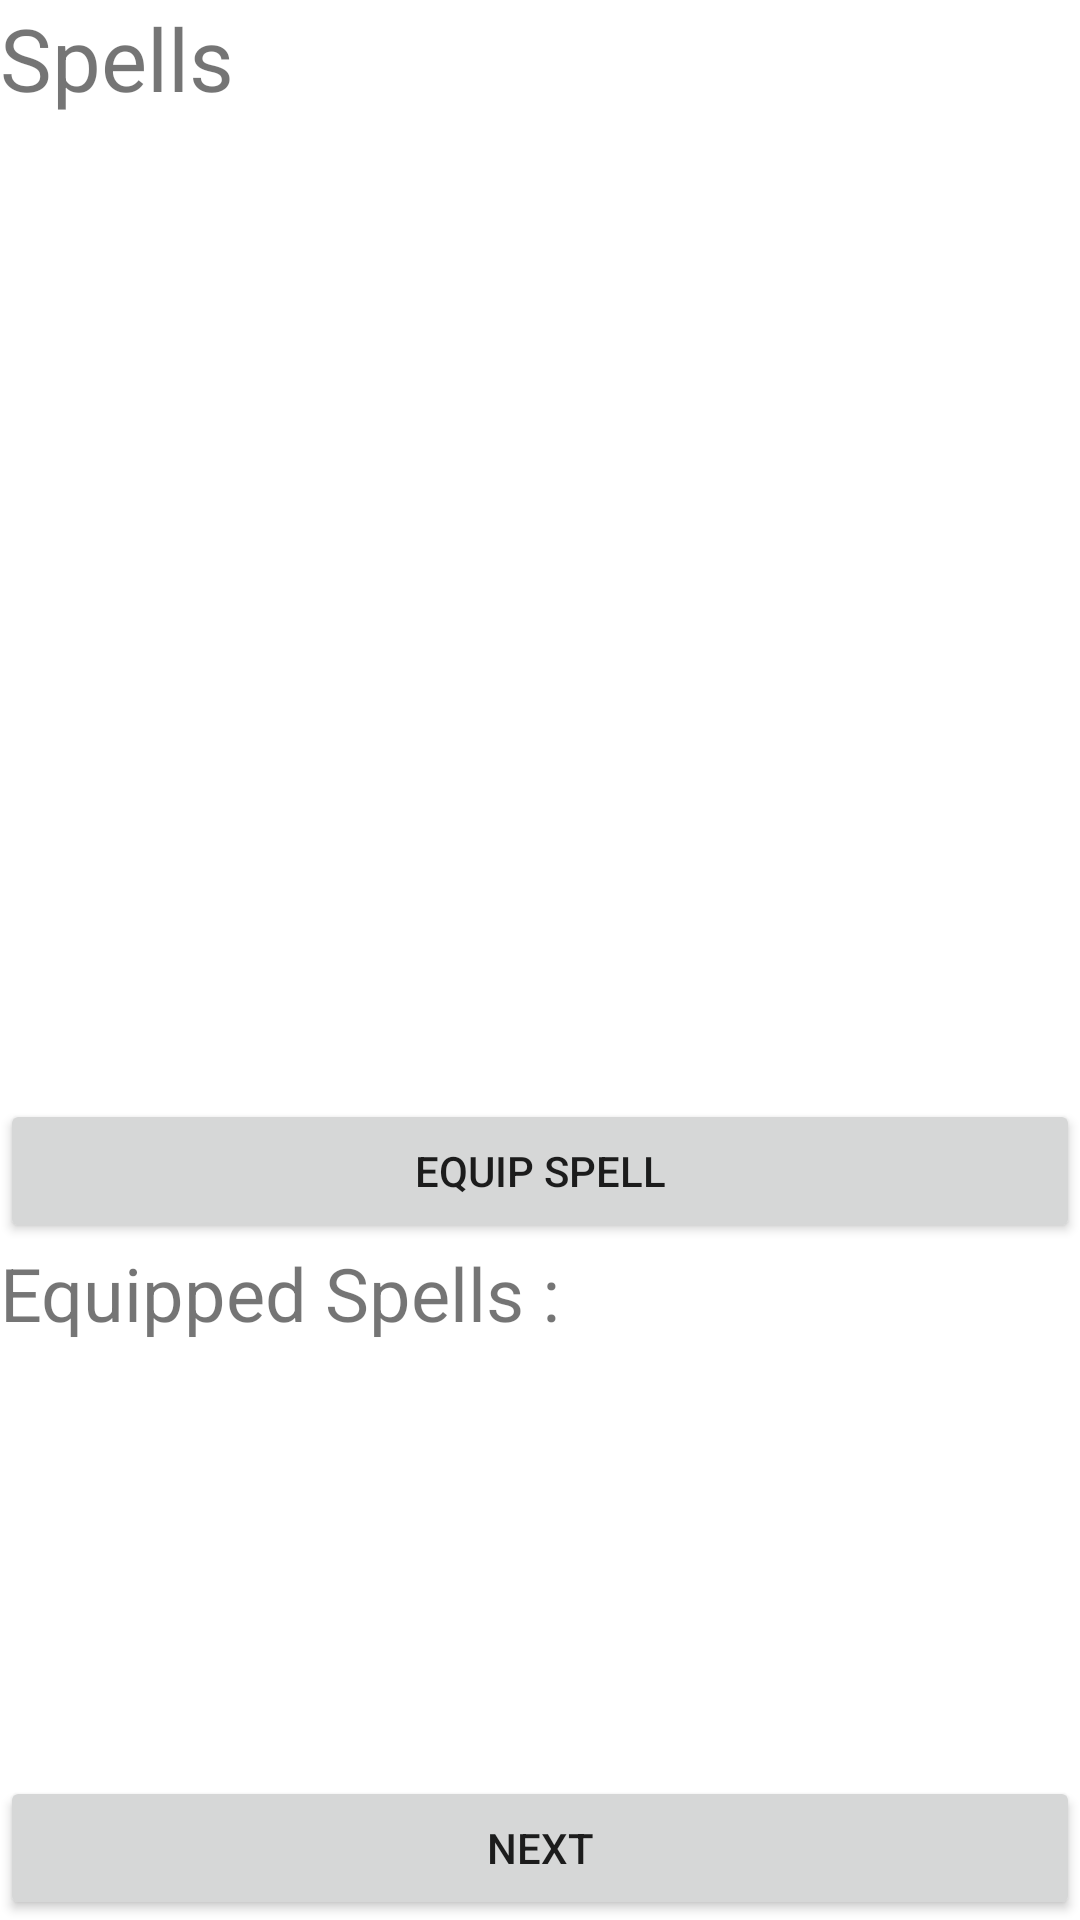

Here is an Android app screen rendered from its layout file. Give the layout XML and the strings, colors and styles it references.
<!-- AndroidManifest.xml: application theme Theme.DnDeck_A6 -->
<!-- res/layout/activity_spell_choice.xml -->
<?xml version="1.0" encoding="utf-8"?>
<androidx.constraintlayout.widget.ConstraintLayout xmlns:android="http://schemas.android.com/apk/res/android"
    xmlns:app="http://schemas.android.com/apk/res-auto"
    xmlns:tools="http://schemas.android.com/tools"
    android:layout_width="match_parent"
    android:layout_height="match_parent"
    tools:context=".activities.SpellChoiceActivity">

    <LinearLayout
        android:id="@+id/linearLayout3"
        android:layout_width="match_parent"
        android:layout_height="match_parent"
        android:orientation="vertical"
        tools:layout_editor_absoluteX="149dp"
        tools:layout_editor_absoluteY="247dp">

        <TextView
            android:id="@+id/textSpells"
            android:layout_width="match_parent"
            android:layout_height="wrap_content"
            android:textSize="14pt"
            android:text="@string/playerSpells" />

        <ListView
            android:id="@+id/listSpells"
            android:layout_width="match_parent"
            android:layout_height="273dp" />

        <TextView
            android:id="@+id/textName"
            android:layout_width="match_parent"
            android:layout_height="wrap_content"
            android:textSize="13pt"
            android:text="" />

        <TextView
            android:id="@+id/textDesc"
            android:layout_width="match_parent"
            android:layout_height="wrap_content"
            android:text="" />

        <Button
            android:id="@+id/buttonToggleSpell"
            android:layout_width="match_parent"
            android:layout_height="wrap_content"
            android:text="@string/equipSpell" />

        <TextView
            android:id="@+id/textEquippedSpells"
            android:layout_width="match_parent"
            android:layout_height="wrap_content"
            android:textSize="12pt"
            android:text="@string/equippedSpells" />

        <ListView
            android:id="@+id/listEquippedSpells"
            android:layout_width="match_parent"
            android:layout_height="205dp" />

    </LinearLayout>

    <Button
        android:id="@id/buttonStart"
        android:layout_width="match_parent"
        android:layout_height="wrap_content"
        android:text="@string/next"
        app:layout_constraintBottom_toBottomOf="@+id/linearLayout3" />
</androidx.constraintlayout.widget.ConstraintLayout>
<!-- resources referenced by this layout -->
<resources>
  <string name="equipSpell">Equip Spell</string>
  <string name="equippedSpells">Equipped Spells :</string>
  <string name="next">Next</string>
  <string name="playerSpells">Spells</string>
  <style name="Theme.DnDeck_A6" parent="Theme.MaterialComponents.DayNight.DarkActionBar">
          
          <item name="colorPrimary">@color/purple_500</item>
          <item name="colorPrimaryVariant">@color/purple_700</item>
          <item name="colorOnPrimary">@color/white</item>
          
          <item name="colorSecondary">@color/teal_200</item>
          <item name="colorSecondaryVariant">@color/teal_700</item>
          <item name="colorOnSecondary">@color/black</item>
          
          <item name="android:statusBarColor" tools:targetApi="l">?attr/colorPrimaryVariant</item>
          
      </style>
  <!-- not gathered from this repository: default colours our renderer supplied (Android Studio template values) -->
  <color name="purple_500">#FF6200EE</color>
  <color name="purple_700">#FF3700B3</color>
  <color name="teal_200">#FF03DAC5</color>
  <color name="teal_700">#FF018786</color>
  <color name="black">#FF000000</color>
  <color name="white">#FFFFFFFF</color>
</resources>
